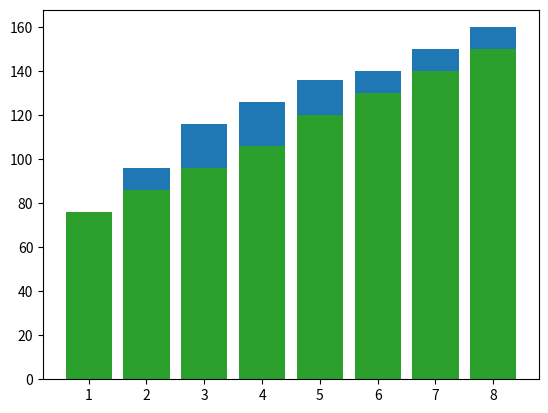

Python code for this plot:
import matplotlib.pyplot as plt
import numpy as np
x=np.array([1,2,3,4,5,6,7,8])
squat=np.array([76,96,116,126,136,140,150,160])
bench=([56,66,76,80,85,90,95,100])
deadlift=([76,86,96,106,120,130,140,150])
plt.bar(x,squat)
plt.bar(x,bench)
plt.bar(x,deadlift)
plt.show()